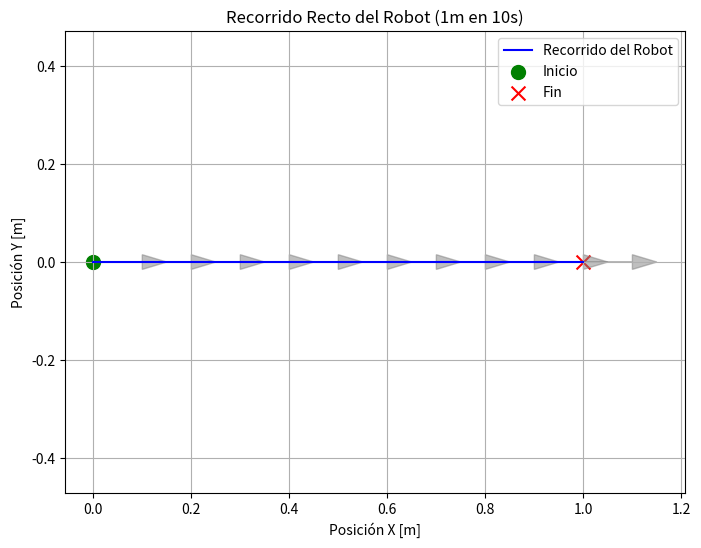
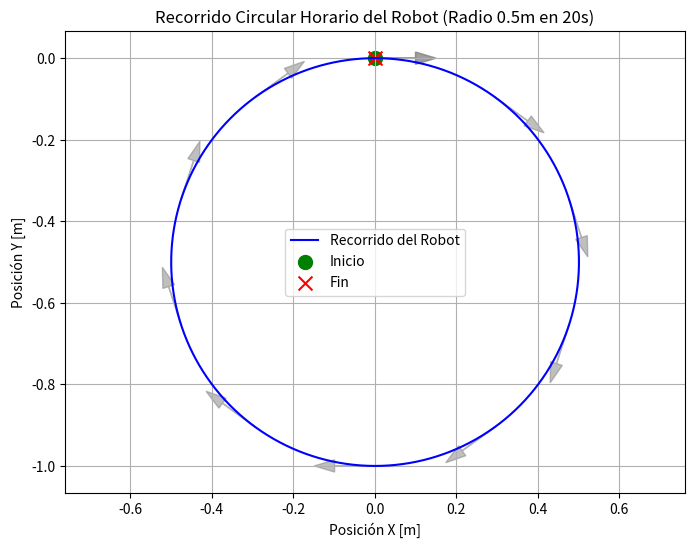

These charts were generated, in order, by the following Python code:
import math
import matplotlib.pyplot as plt
import numpy as np

# Datos del robot (obtenidos de la URL proporcionada)
# Fuente: https://acapovilla.github.io/robotica-2025/clases/10/tres.html
r = 0.07  # Radio de las ruedas [m]
b = 0.135  # Separación entre las ruedas [m]

# --- Función para simular y graficar el recorrido ---
def simular_y_graficar_recorrido(x_dot, theta_dot, duracion_total, titulo="Recorrido del Robot"):
    """
    Simula el recorrido del robot y lo grafica.
    x_dot: Velocidad lineal del robot [m/s]
    theta_dot: Velocidad angular del robot [rad/s]
    duracion_total: Duración total de la trayectoria [s]
    titulo: Título para el gráfico
    """
    dt = 0.01  # Paso de tiempo para la simulación [s]
    num_pasos = int(duracion_total / dt)

    # Listas para almacenar la pose del robot
    x_pos = [0.0]
    y_pos = [0.0]
    theta_orient = [0.0] # Orientación inicial del robot (apuntando a lo largo del eje X)

    # Simulación del movimiento (integración de la velocidad)
    for i in range(num_pasos):
        # Velocidades en el marco de referencia global
        # O_x_dot = x_dot * cos(theta) - y_dot * sin(theta)  (y_dot_local es 0 para nuestro modelo)
        # O_y_dot = x_dot * sin(theta) + y_dot * cos(theta)  (y_dot_local es 0 para nuestro modelo)
        # O_theta_dot = theta_dot

        # Para un robot diferencial, la velocidad lineal 'x_dot' es a lo largo de su eje x local.
        # Las ecuaciones de la imagen para la pose global son:
        # O_x_dot = cos(theta) * R_x_dot - sin(theta) * R_y_dot
        # O_y_dot = sin(theta) * R_x_dot + cos(theta) * R_y_dot
        # O_theta_dot = R_theta_dot
        # Donde R_x_dot es nuestra 'x_dot', y R_y_dot es 0.

        current_theta = theta_orient[-1]

        # Velocidades lineales en el marco global
        global_x_dot = x_dot * math.cos(current_theta)
        global_y_dot = x_dot * math.sin(current_theta)

        # Actualizar la pose
        new_x = x_pos[-1] + global_x_dot * dt
        new_y = y_pos[-1] + global_y_dot * dt
        new_theta = (current_theta + theta_dot * dt) # % (2 * math.pi) # Normalizar el ángulo si es necesario

        x_pos.append(new_x)
        y_pos.append(new_y)
        theta_orient.append(new_theta)

    # Graficar el recorrido
    plt.figure(figsize=(8, 6))
    plt.plot(x_pos, y_pos, label='Recorrido del Robot', color='blue')
    plt.scatter(x_pos[0], y_pos[0], color='green', marker='o', s=100, label='Inicio')
    plt.scatter(x_pos[-1], y_pos[-1], color='red', marker='x', s=100, label='Fin')

    # Añadir flechas para la orientación en algunos puntos
    for i in range(0, len(x_pos), max(1, len(x_pos) // 10)): # 10 flechas
        plt.arrow(x_pos[i], y_pos[i],
                  0.1 * math.cos(theta_orient[i]), 0.1 * math.sin(theta_orient[i]),
                  head_width=0.03, head_length=0.05, fc='gray', ec='gray', alpha=0.5)

    plt.title(titulo)
    plt.xlabel("Posición X [m]")
    plt.ylabel("Posición Y [m]")
    plt.grid(True)
    plt.axis('equal') # Asegura que las proporciones sean correctas
    plt.legend()
    plt.show()

# --- Cálculo para Trayectoria Recta de 1 metro en 10 segundos ---
print("--- Cálculo para Trayectoria Recta ---")

# Datos de la trayectoria
distancia_recta = 1.0  # metros
tiempo_recta = 10.0    # segundos

# Velocidad lineal del robot (en el eje x local)
x_dot_recta = distancia_recta / tiempo_recta  # [m/s]
theta_dot_recta = 0.0                      # [rad/s] (para movimiento recto)

# Usando el modelo cinemático inverso para calcular las velocidades angulares de las ruedas:
phi_R_dot_recta = (1 / r) * (x_dot_recta + (b / 2) * theta_dot_recta)  # [rad/s]
phi_L_dot_recta = (1 / r) * (x_dot_recta - (b / 2) * theta_dot_recta)  # [rad/s]

print(f"Velocidad lineal del robot (x_dot): {x_dot_recta:.4f} [m/s]")
print(f"Velocidad angular del robot (theta_dot): {theta_dot_recta:.4f} [rad/s]")
print(f"Velocidad angular rueda derecha (phi_R_dot): {phi_R_dot_recta:.4f} [rad/s]")
print(f"Velocidad angular rueda izquierda (phi_L_dot): {phi_L_dot_recta:.4f} [rad/s]")
print("\n")

# Graficar el recorrido recto
simular_y_graficar_recorrido(x_dot_recta, theta_dot_recta, tiempo_recta, "Recorrido Recto del Robot (1m en 10s)")


# --- Trayectoria circular con un radio de 0.5 metros en sentido horario en 20 segundos ---
print("--- Cálculo para Trayectoria Circular (sentido horario) ---")

# Datos de la trayectoria
radio_circular = 0.5  # metros
tiempo_circular = 20.0 # segundos

# Para completar una trayectoria circular, la velocidad lineal (x_dot) es la circunferencia dividida por el tiempo,
# y la velocidad angular (theta_dot) es 2*pi dividido por el tiempo.
# Se mueve en sentido horario, por lo tanto, la velocidad angular será negativa.
circunferencia = 2 * math.pi * radio_circular  # [m]
x_dot_circular = circunferencia / tiempo_circular  # [m/s]
theta_dot_circular = - (2 * math.pi / tiempo_circular) # [rad/s] (negativo para sentido horario)

# Usando el modelo cinemático inverso para calcular las velocidades angulares de las ruedas:
phi_R_dot_circular = (1 / r) * (x_dot_circular + (b / 2) * theta_dot_circular)  # [rad/s]
phi_L_dot_circular = (1 / r) * (x_dot_circular - (b / 2) * theta_dot_circular)  # [rad/s]

print(f"Velocidad lineal del robot (x_dot): {x_dot_circular:.4f} [m/s]")
print(f"Velocidad angular del robot (theta_dot): {theta_dot_circular:.4f} [rad/s]")
print(f"Velocidad angular rueda derecha (phi_R_dot): {phi_R_dot_circular:.4f} [rad/s]")
print(f"Velocidad angular rueda izquierda (phi_L_dot): {phi_L_dot_circular:.4f} [rad/s]")

# Graficar el recorrido circular
simular_y_graficar_recorrido(x_dot_circular, theta_dot_circular, tiempo_circular, "Recorrido Circular Horario del Robot (Radio 0.5m en 20s)")
